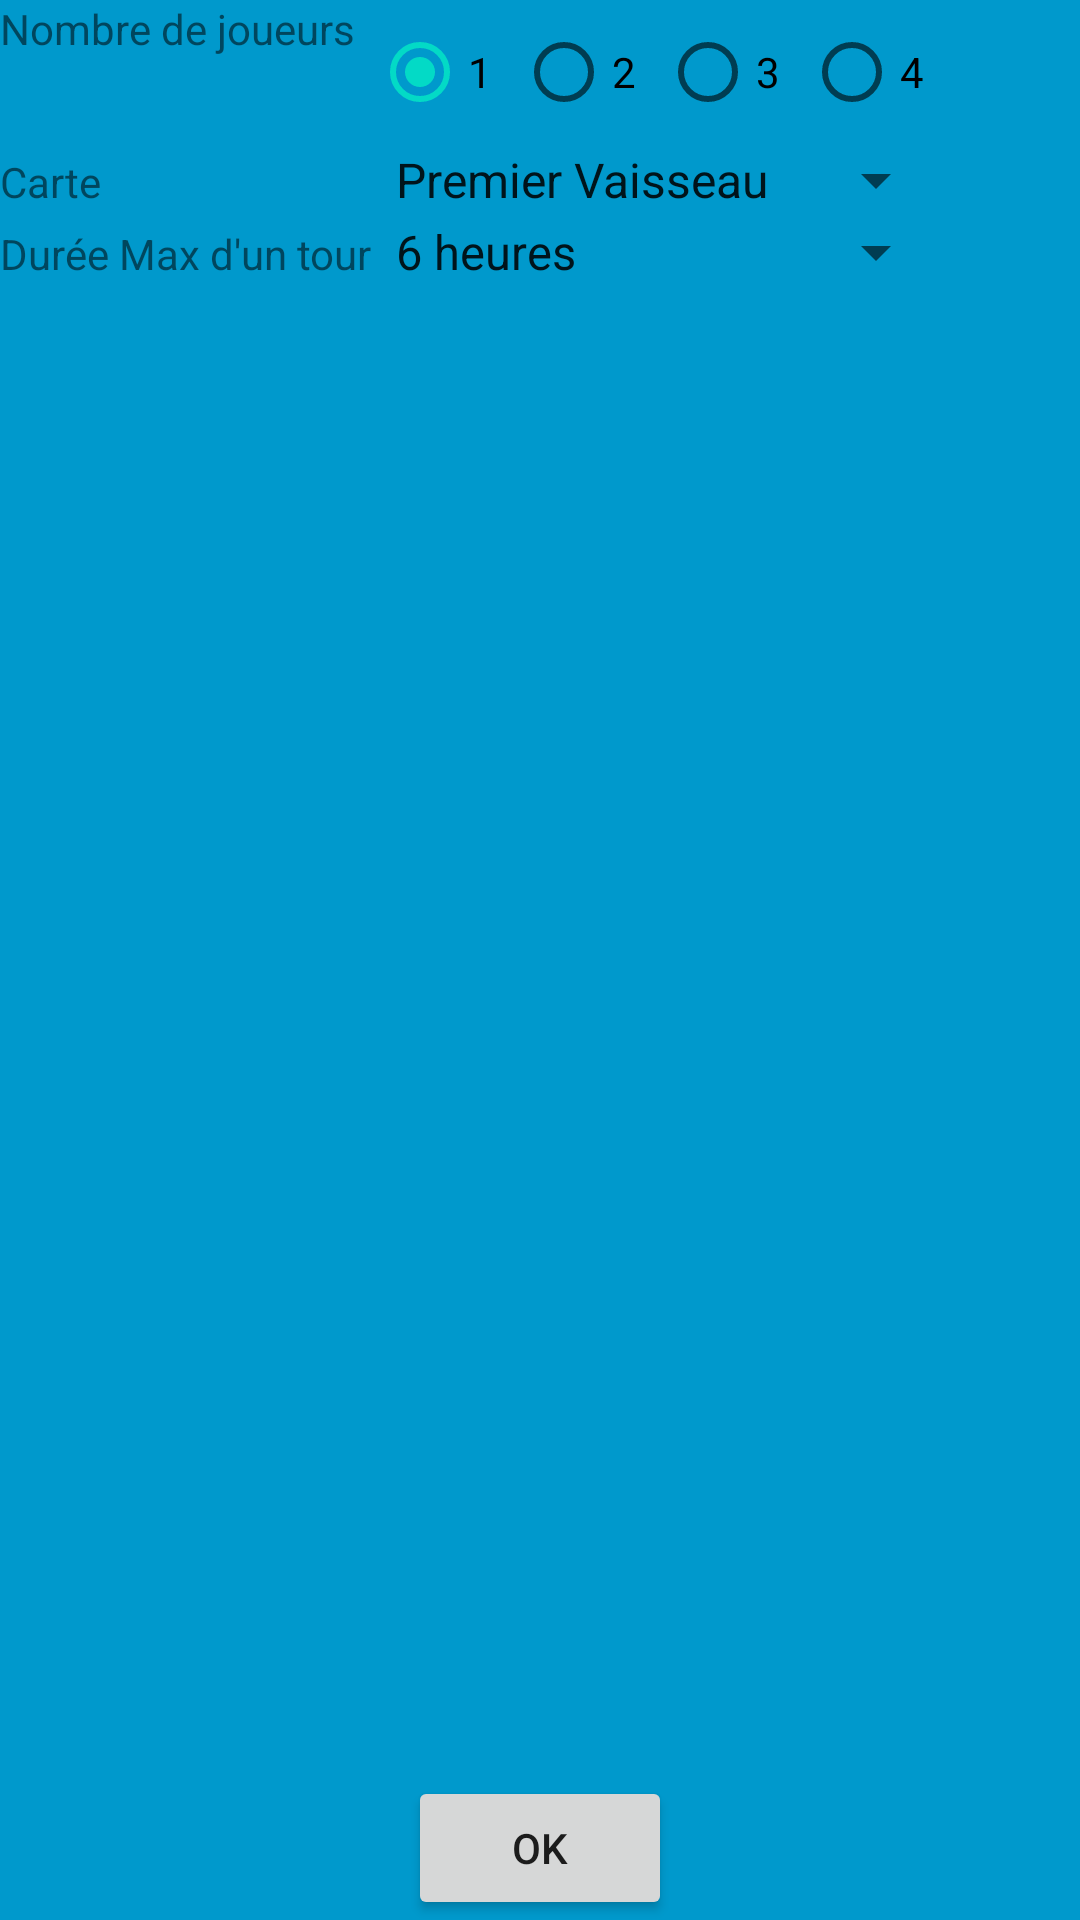

This screen was rendered from an Android layout file. Write that file and the resources it references.
<!-- AndroidManifest.xml: fallback theme Theme.MaterialComponents.DayNight.NoActionBar -->
<!-- res/layout/activity_create_game.xml -->
<FrameLayout xmlns:android="http://schemas.android.com/apk/res/android"
    xmlns:tools="http://schemas.android.com/tools"
    android:layout_width="match_parent"
    android:layout_height="match_parent"
    android:background="#0099cc"
    tools:context="org.copains.spaceexplorer.gamemaster.activities.CreateGameActivity">

    

    <Button
        android:text="@android:string/ok"
        android:layout_width="wrap_content"
        android:layout_height="wrap_content"
        android:id="@+id/button2"
        android:layout_gravity="bottom|center_horizontal|center"
        android:onClick="createMasterGame" />

    <TableLayout
        android:layout_width="match_parent"
        android:layout_height="match_parent">

        <TableRow
            android:layout_width="match_parent"
            android:layout_height="match_parent" >

            <TextView
                android:text="@string/playercount_lbl"
                android:layout_width="wrap_content"
                android:layout_height="wrap_content"
                android:id="@+id/nbplayerslabel"
                android:gravity="center_vertical" />

            <RadioGroup
                android:layout_width="match_parent"
                android:layout_height="wrap_content"

                android:orientation="horizontal"
                android:layout_gravity="center_horizontal|center"
                android:id="@+id/nb_players_radiogrp_fld">

                <RadioButton
                    android:text="1"
                    android:layout_width="wrap_content"
                    android:layout_height="wrap_content"
                    android:id="@+id/radioplayer_1"
                    android:layout_weight="1"
                    style="@android:style/Widget.Material.CompoundButton.RadioButton"
                    android:checked="true" />

                <RadioButton
                    android:text="2"
                    android:layout_width="wrap_content"
                    android:layout_height="wrap_content"
                    android:id="@+id/radioplayer_2"
                    android:layout_weight="1"
                    style="@android:style/Widget.Material.CompoundButton.RadioButton" />

                <RadioButton
                    android:text="3"
                    android:layout_width="wrap_content"
                    android:layout_height="wrap_content"
                    android:id="@+id/radioplayer_3"
                    android:layout_weight="1"
                    style="@android:style/Widget.Material.CompoundButton.RadioButton" />

                <RadioButton
                    android:text="4"
                    android:layout_width="wrap_content"
                    android:layout_height="wrap_content"
                    android:id="@+id/radioplayer_4"
                    android:layout_weight="1"
                    style="@android:style/Widget.Material.CompoundButton.RadioButton" />
            </RadioGroup>

        </TableRow>

        <TableRow
            android:layout_width="match_parent"
            android:layout_height="match_parent" >

            <TextView
                android:text="@string/choose_map_lbl"
                android:layout_width="wrap_content"
                android:layout_height="wrap_content"
                android:id="@+id/textView" />

            <Spinner
                android:layout_width="match_parent"
                android:layout_height="wrap_content"
                android:id="@+id/map_select_fld"
                android:entries="@array/map_list"
                />

        </TableRow>

        <TableRow
            android:layout_width="match_parent"
            android:layout_height="match_parent" >

            <TextView
                android:layout_width="wrap_content"
                android:layout_height="wrap_content"
                android:id="@+id/textView2"
                android:text="@string/turn_duration_lbl" />

            <Spinner
                android:layout_width="match_parent"
                android:layout_height="wrap_content"
                android:id="@+id/turn_duration_fld"
                android:entries="@array/turn_duration" />
        </TableRow>
    </TableLayout>

    

</FrameLayout>
<!-- resources referenced by this layout -->
<resources>
  <string-array name="map_list">
          <item>Premier Vaisseau</item>
          <item>Deuxième Vaisseau</item>
      </string-array>
  <string-array name="turn_duration">
          <item>6 heures</item>
          <item>12 heures</item>
          <item>1 jour</item>
          <item>2 jours</item>
          <item>1 semaine</item>
      </string-array>
  <string name="choose_map_lbl">Carte</string>
  <string name="playercount_lbl">Nombre de joueurs</string>
  <string name="turn_duration_lbl">Durée Max d\'un tour</string>
</resources>
